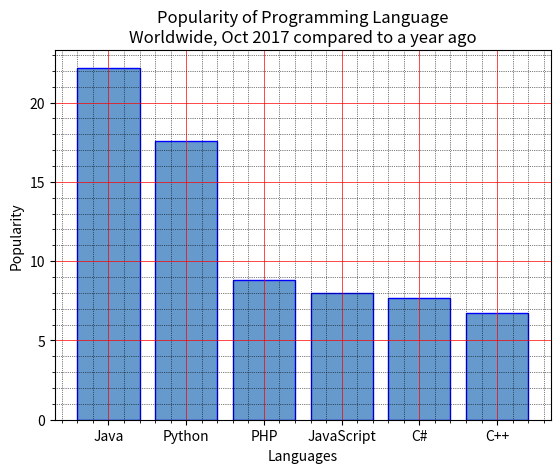

Python code for this plot:
import matplotlib.pyplot as plt

x = ['Java', 'Python', 'PHP', 'JavaScript', 'C#', 'C++']
popularity = [22.2, 17.6, 8.8, 8, 7.7, 6.7]
x_pos = [i for i, _ in enumerate(x)]

plt.bar(x_pos, popularity, color=(0.4, 0.6, 0.8, 1.0), edgecolor='blue')

plt.xlabel("Languages")
plt.ylabel("Popularity")
plt.title("Popularity of Programming Language\n" + "Worldwide, Oct 2017 compared to a year ago")
plt.xticks(x_pos, x)
plt.minorticks_on()
plt.grid(which='major', linestyle='-', linewidth='0.5', color='red')
plt.grid(which='minor', linestyle=':', linewidth='0.5', color='black')
plt.show()
